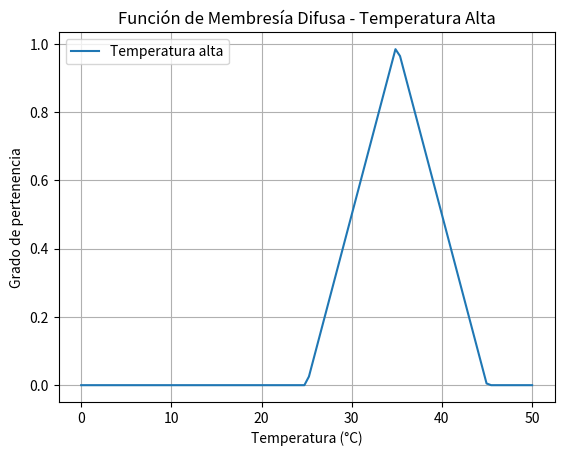

Generate this figure with matplotlib:
# Conjuntos Difusos
import numpy as np
import matplotlib.pyplot as plt

# Función de membresía triangular
def triangular_membership(x, a, b, c):
    return np.maximum(0, np.minimum((x - a) / (b - a), (c - x) / (c - b)))

# Valores de la temperatura
x = np.linspace(0, 50, 100)

# Definir los puntos de la función de membresía (para "temperatura alta")
a, b, c = 25, 35, 45  # Entre 25°C y 45°C

# Calcular el grado de pertenencia
membership_values = triangular_membership(x, a, b, c)

# Graficar la función de membresía
plt.plot(x, membership_values, label='Temperatura alta')
plt.title('Función de Membresía Difusa - Temperatura Alta')
plt.xlabel('Temperatura (°C)')
plt.ylabel('Grado de pertenencia')
plt.legend()
plt.grid(True)
plt.show()

